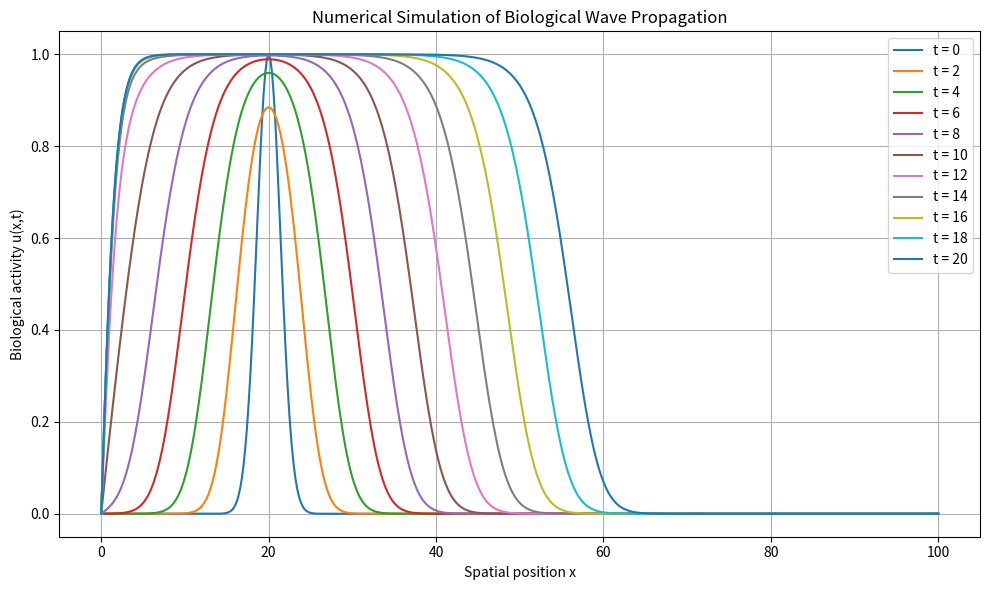

Source code (Python):
import numpy as np
import matplotlib.pyplot as plt

# -------------------------------------------------
# Mathematical Modeling of Biological Wave Propagation
# Fisher-KPP Reaction-Diffusion Equation
# -------------------------------------------------

# Model parameters
D = 1.0          # Diffusion coefficient
r = 1.0          # Reaction rate

# Spatial domain
L = 100.0
dx = 0.2
x = np.arange(0, L + dx, dx)

# Time parameters
dt = 0.01
T = 20.0
num_steps = int(T / dt)

# Initial condition: localized biological activity
u = np.exp(-((x - 20.0) ** 2) / 4.0)

# Store selected time snapshots
snapshots = []
snapshot_times = []

# Save initial condition
snapshots.append(u.copy())
snapshot_times.append(0.0)

# Numerical simulation using an explicit finite-difference scheme
for n in range(1, num_steps + 1):

    u_xx = np.zeros_like(u)

    # Second spatial derivative
    u_xx[1:-1] = (u[2:] - 2*u[1:-1] + u[:-2]) / dx**2

    # Reaction-diffusion equation
    u_new = u + dt * (D * u_xx + r * u * (1 - u))

    # Boundary conditions
    u_new[0] = 0.0
    u_new[-1] = 0.0

    u = u_new

    # Store results every 2 time units
    if n % int(2.0 / dt) == 0:
        snapshots.append(u.copy())
        snapshot_times.append(n * dt)

# -------------------------------------------------
# Plot wave propagation
# -------------------------------------------------

plt.figure(figsize=(10, 6))

for profile, time in zip(snapshots, snapshot_times):
    plt.plot(x, profile, label=f"t = {time:.0f}")

plt.xlabel("Spatial position x")
plt.ylabel("Biological activity u(x,t)")
plt.title("Numerical Simulation of Biological Wave Propagation")
plt.legend()
plt.grid(True)

plt.tight_layout()
plt.savefig("wave_propagation.png", dpi=300)
plt.show()
# -------------------------------------------------
# Estimate wave position and propagation speed
# -------------------------------------------------

wave_positions = []

for profile in snapshots:
    # Position of maximum biological activity
    max_index = np.argmax(profile)
    wave_positions.append(x[max_index])

wave_positions = np.array(wave_positions)

# Calculate propagation speed using linear regression
time_array = np.array(snapshot_times)

speed, intercept = np.polyfit(time_array, wave_positions, 1)

print("\nWave positions:")
for time, position in zip(time_array, wave_positions):
    print(f"t = {time:.1f}, position = {position:.2f}")

print(f"\nEstimated propagation speed = {speed:.4f} spatial units per time unit")
